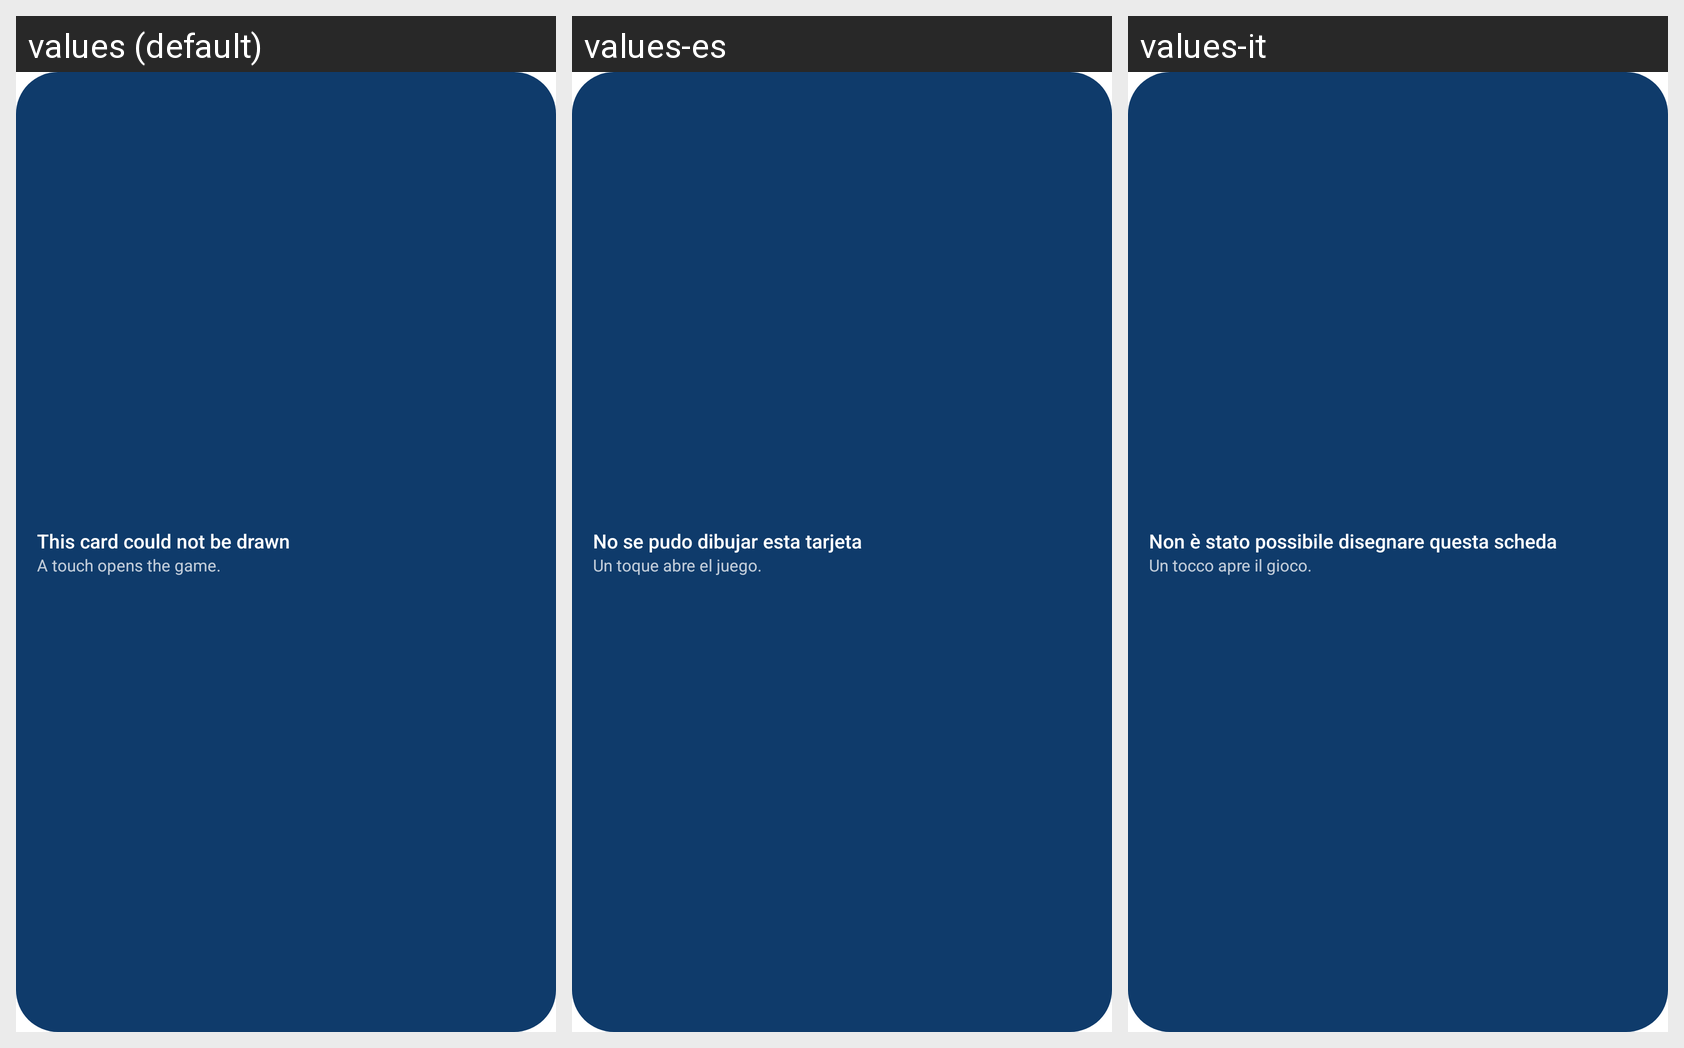

This grid shows one Android layout under several languages. Give, for every string resource on the screen, its name, the default text and each shown locale's text.
Android screen res/layout/widget_failure.xml rendered under 3 locales, left to right: values (default), values-es, values-it. Device: Nexus 5 (rendered at 1080×1920; each locale shown at half size, 540×960, under a caption strip naming it); theme Theme.MaterialComponents.DayNight.NoActionBar.
Strings drawn on this screen, with the default value and each locale's value (text and hints the layout hard-codes, and strings that could not be matched under every locale, appear in the picture but are not listed):

widget_failure_title
  values: This card could not be drawn
  values-es: No se pudo dibujar esta tarjeta
  values-it: Non è stato possibile disegnare questa scheda

widget_unavailable_hint
  values: A touch opens the game.
  values-es: Un toque abre el juego.
  values-it: Un tocco apre il gioco.
